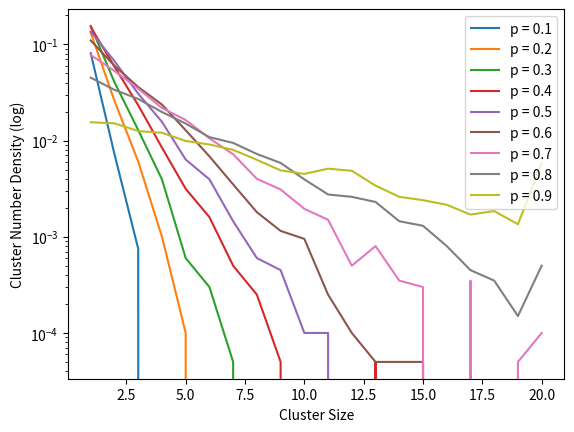
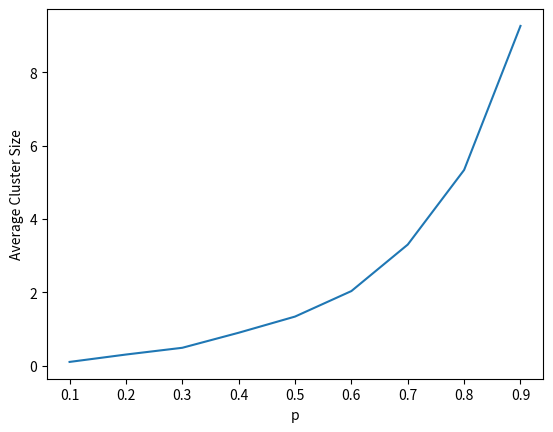

These figures' Python source, in order:
import numpy as np
import matplotlib.pyplot as plt
from scipy.ndimage import measurements

# From the book (page 5)
L = 20 # dim
P = [0.1,0.2,0.3,0.4,0.5,0.6,0.7,0.8,0.9]
M = 1000

averageClusterSizes = np.ones(len(P), dtype=float)

for i in range(len(P)):
	p = P[i] # vary p 
	
	clusterSizes = []
	averageSize = 0

	# generate many realisations for that p
	for n in range(0,M):
		z = np.random.rand(L,) # generate 20x20 random numbers between 0 and 1
		m = z<p # checks if each num in z < p (True = occupied, False = unoccupied)

		# find clusters (page 6)
		lw, num = measurements.label(m)
		area = measurements.sum(m,lw,index=np.arange(lw.max() + 1))
		areaImg = area[lw]

		# store all cluster sizes 
		area = area[1:,]
		for num in area:
			clusterSizes.append(int(num))


	# determine frequency of each cluster size 
	maximum = max(clusterSizes)
	freqClusterSize = np.zeros(maximum, dtype=int)
	for num in clusterSizes:
		freqClusterSize[num-1] = freqClusterSize[num-1] + 1


	# find cluster number density estimates 
	clusterNumDensity = np.zeros(maximum, dtype=float)
	for s in range(0,maximum):
		density = freqClusterSize[s]/(M*L)
		clusterNumDensity[s] = density

		# part of average cluster size calc
		averageSize = averageSize + (s*s*density)

	# finish average cluster size calc
	averageSize = averageSize / p
	averageClusterSizes[i] = averageSize

	################
	# plot results #
	################
	xs = [1,2,3,4,5,6,7,8,9,10,11,12,13,14,15,16,17,18,19,20]
	clusterNumDensity = np.pad(clusterNumDensity, (0, max(0,20 - len(clusterNumDensity))))
	print(clusterNumDensity, " , p = ", p)	
	plt.plot(xs, clusterNumDensity, label=f'p = {p}')

plt.xlabel("Cluster Size")
plt.ylabel("Cluster Number Density (log)")
plt.legend()
plt.yscale("log")
plt.show()


# averge cluster size 
plt.plot(P,averageClusterSizes)
plt.xlabel("p")
plt.ylabel("Average Cluster Size")
plt.show()
